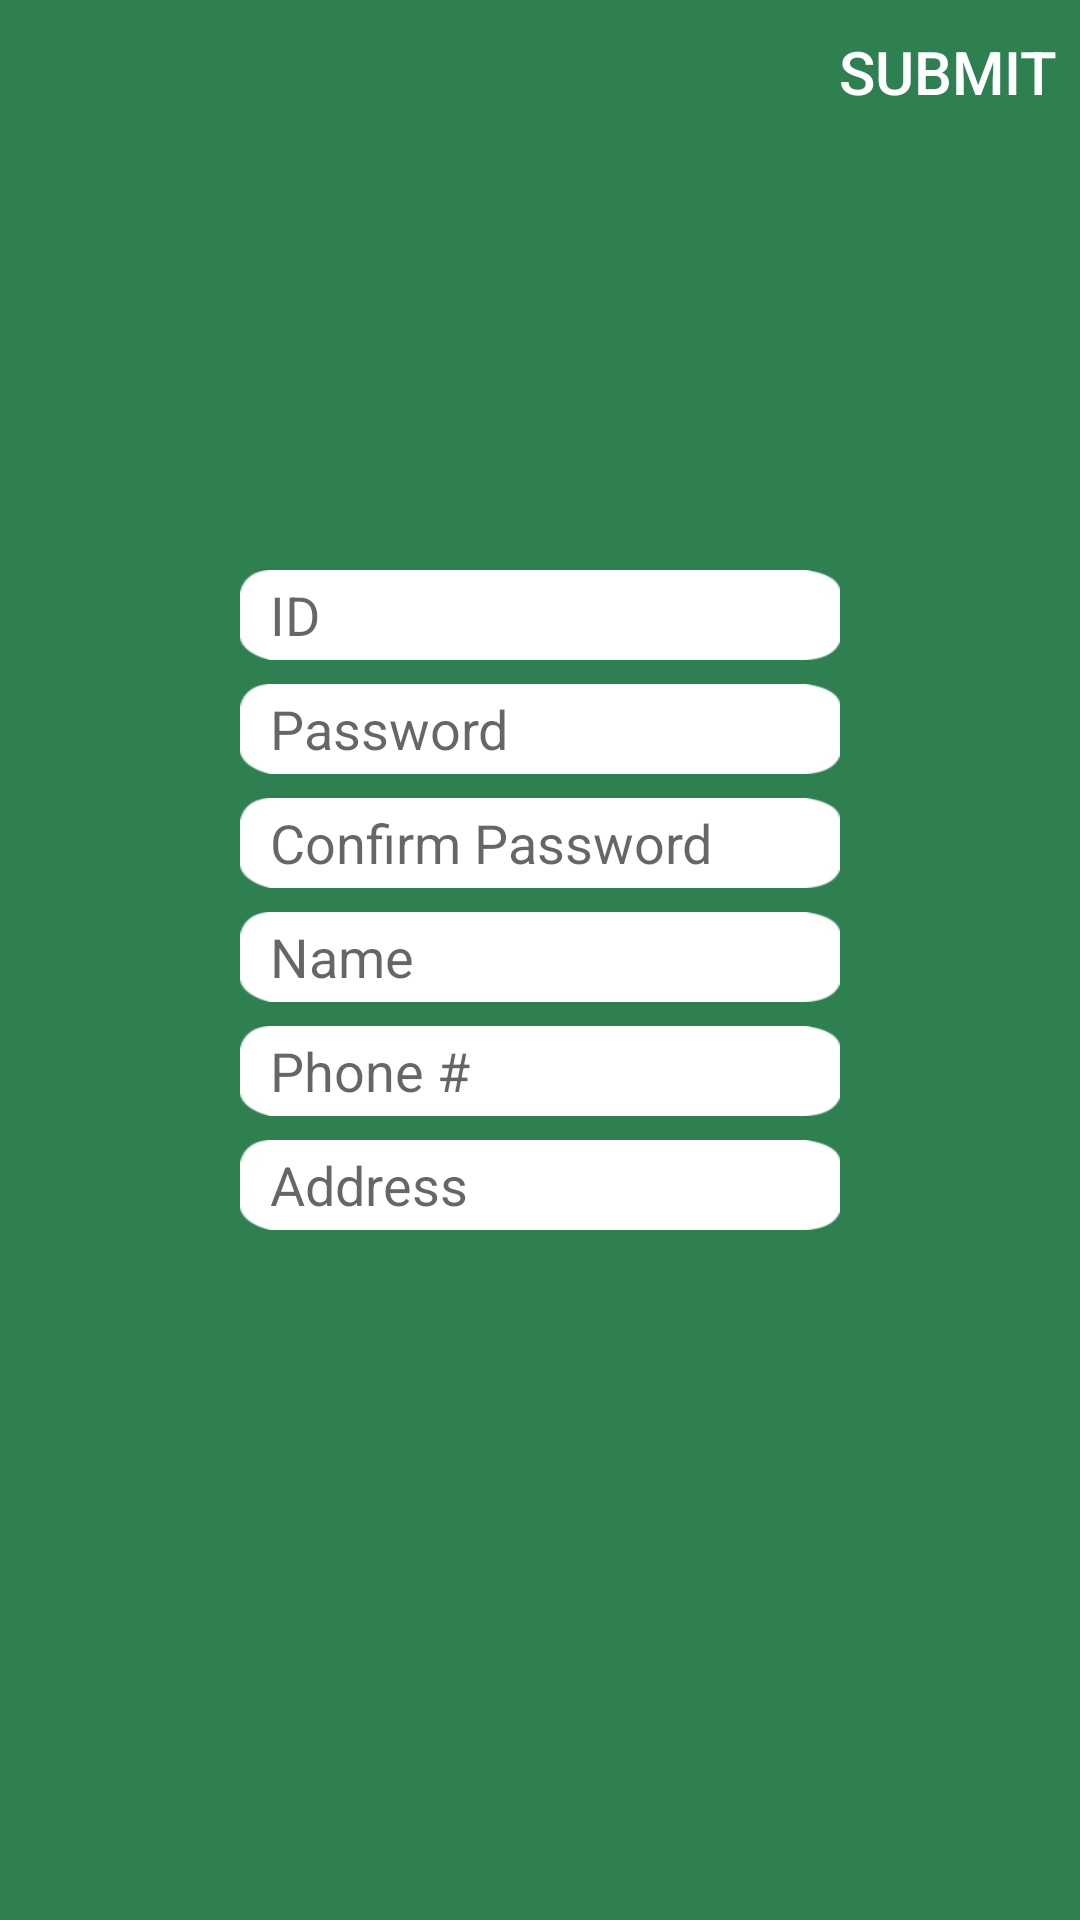

Reconstruct the res/layout file that produces this screen, plus the resources it refers to.
<!-- AndroidManifest.xml: application theme AppTheme -->
<!-- res/layout/content_signup.xml -->
<?xml version="1.0" encoding="utf-8"?>
<RelativeLayout xmlns:android="http://schemas.android.com/apk/res/android"
    android:layout_width="match_parent" android:layout_height="match_parent"
    android:background="#FF2E8050">

    <ImageView
        android:layout_width="200dp"
        android:layout_height="150dp"
        android:id="@+id/imageView10"
        android:background="@drawable/profile_welcome_001"
        android:layout_alignParentTop="true"
        android:layout_toRightOf="@+id/imageView"
        android:layout_toEndOf="@+id/imageView"
        android:layout_marginTop="20dp" />

    <EditText
        android:layout_width="200dp"
        android:layout_height="30dp"
        android:id="@+id/idText"
        android:background="@drawable/login_001_button"
        android:focusableInTouchMode="true"
        android:hint="ID"
        android:editable="true"
        android:paddingLeft="10dp"
        android:layout_centerHorizontal="true"
        android:layout_marginTop="20dp"
        android:layout_below="@+id/imageView10" />

    <EditText
        android:layout_width="200dp"
        android:layout_height="30dp"
        android:id="@+id/pswd"
        android:background="@drawable/login_001_button"
        android:layout_below="@+id/idText"
        android:layout_centerHorizontal="true"
        android:layout_marginTop="8dp"
        android:hint="Password"
        android:focusableInTouchMode="true"
        android:editable="true"
        android:paddingLeft="10dp"
        android:password="true" />

    <EditText
        android:layout_width="200dp"
        android:layout_height="30dp"
        android:id="@+id/pswdConfirm"
        android:background="@drawable/login_001_button"
        android:layout_below="@+id/pswd"
        android:layout_centerHorizontal="true"
        android:layout_marginTop="8dp"
        android:hint="Confirm Password"
        android:focusableInTouchMode="true"
        android:editable="true"
        android:paddingLeft="10dp"
        android:password="true" />


    <EditText
        android:layout_width="200dp"
        android:layout_height="30dp"
        android:id="@+id/name"
        android:background="@drawable/login_001_button"
        android:layout_below="@+id/pswdConfirm"
        android:layout_centerHorizontal="true"
        android:layout_marginTop="8dp"
        android:hint="Name"
        android:focusableInTouchMode="true"
        android:editable="true"
        android:paddingLeft="10dp"
        android:password="true" />

    <EditText
        android:layout_width="200dp"
        android:layout_height="30dp"
        android:id="@+id/phone"
        android:background="@drawable/login_001_button"
        android:hint="Phone #"
        android:focusableInTouchMode="true"
        android:editable="true"
        android:paddingLeft="10dp"
        android:phoneNumber="true"
        android:layout_below="@+id/name"
        android:layout_toRightOf="@+id/imageView4"
        android:layout_marginTop="8dp" />

    <EditText
        android:layout_width="200dp"
        android:layout_height="30dp"
        android:id="@+id/address"
        android:background="@drawable/login_001_button"
        android:hint="Address"
        android:focusableInTouchMode="true"
        android:editable="true"
        android:paddingLeft="10dp"
        android:layout_below="@+id/phone"
        android:layout_toRightOf="@+id/imageView4"
        android:layout_marginTop="8dp" />

    <ImageView
        android:layout_width="40dp"
        android:layout_height="30dp"
        android:id="@+id/imageView"
        android:background="@drawable/profile_001_deco"
        android:layout_above="@+id/pswd"
        android:layout_toLeftOf="@+id/idText"
        android:layout_toStartOf="@+id/idText"
        android:layout_marginLeft="8dp" />

    <ImageView
        android:layout_width="40dp"
        android:layout_height="30dp"
        android:id="@+id/imageView2"
        android:background="@drawable/profile_001_deco"
        android:layout_alignTop="@+id/pswd"
        android:layout_alignRight="@+id/imageView"
        android:layout_alignEnd="@+id/imageView" />

    <ImageView
        android:layout_width="40dp"
        android:layout_height="30dp"
        android:id="@+id/imageView11"
        android:background="@drawable/profile_001_deco"
        android:layout_alignTop="@+id/pswdConfirm"
        android:layout_alignRight="@+id/imageView"
        android:layout_alignEnd="@+id/imageView" />

    <ImageView
        android:layout_width="40dp"
        android:layout_height="30dp"
        android:id="@+id/imageView3"
        android:background="@drawable/profile_001_deco"
        android:layout_alignTop="@+id/name"
        android:layout_alignRight="@+id/imageView2"
        android:layout_alignEnd="@+id/imageView2" />

    <ImageView
        android:layout_width="40dp"
        android:layout_height="30dp"
        android:id="@+id/imageView4"
        android:background="@drawable/profile_001_deco"
        android:layout_alignTop="@+id/phone"
        android:layout_alignRight="@+id/imageView3"
        android:layout_alignEnd="@+id/imageView3" />

    <ImageView
        android:layout_width="40dp"
        android:layout_height="30dp"
        android:id="@+id/imageView5"
        android:background="@drawable/profile_001_deco"
        android:layout_alignTop="@+id/address"
        android:layout_alignRight="@+id/imageView4"
        android:layout_alignEnd="@+id/imageView4" />

    <Button
        android:layout_width="wrap_content"
        android:layout_height="wrap_content"
        android:text="submit"
        android:id="@+id/submitBtn"
        android:layout_alignParentTop="true"
        android:layout_alignParentRight="true"
        android:layout_alignParentEnd="true"
        android:background="#00ffffff"
        android:textColor="#ffffff"
        android:stateListAnimator="@null"
        android:textSize="20dp" />


</RelativeLayout>
<!-- resources referenced by this layout -->
<resources>
  <!-- drawable login_001_button: png bitmap (drawable, 18903 bytes) -->
  <style name="AppTheme" parent="Theme.AppCompat.Light.DarkActionBar">
          
          <item name="colorPrimary">@color/colorPrimary</item>
          <item name="colorPrimaryDark">@color/colorPrimaryDark</item>
          <item name="colorAccent">@color/colorAccent</item>
      </style>
  <!-- not gathered from this repository: default colours our renderer supplied (Android Studio template values) -->
  <color name="colorPrimary">#FF6200EE</color>
  <color name="colorPrimaryDark">#FF3700B3</color>
  <color name="colorAccent">#FF03DAC5</color>
</resources>
